pico-8 play session: no input (idle), after a click and taps of 🅾, ❎, 🅾+❎, 🅾 in the second before t = 0

[t = 1 s] idle ~1s (no d-pad/buttons)
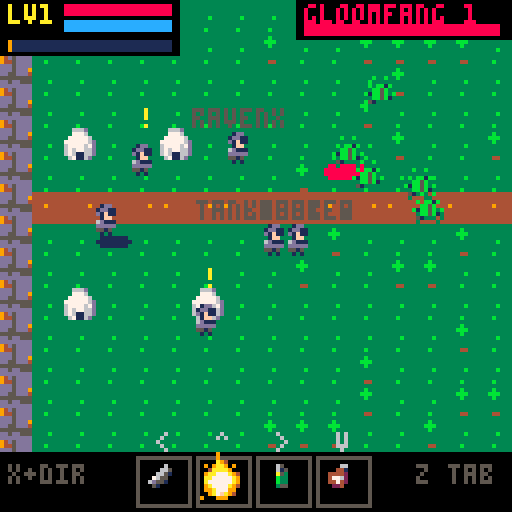
[t = 4 s] idle ~4s (no d-pad/buttons)
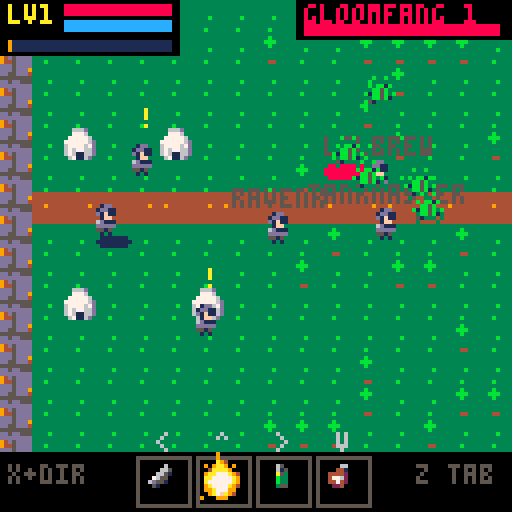
[t = 6 s] idle ~6s (no d-pad/buttons)
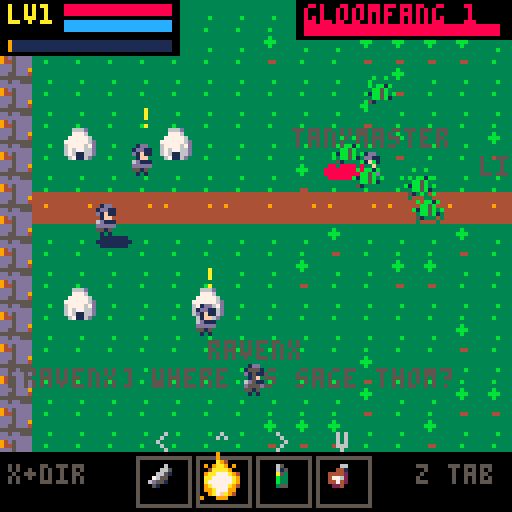
[t = 8 s] idle ~8s (no d-pad/buttons)
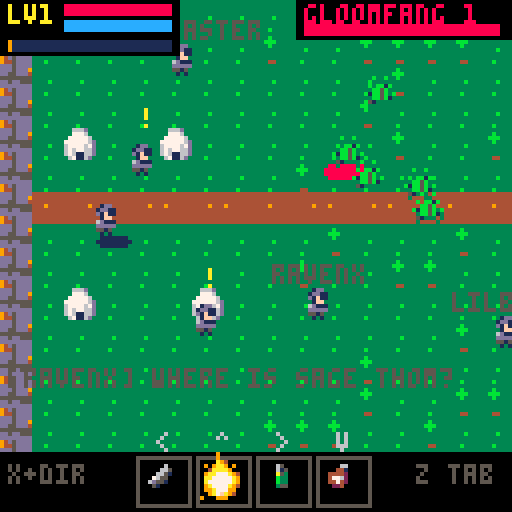

pico-8 cartridge
version 42
__lua__
-- pico galaxies: shared by every cart (voidstorm.p8 + the planet carts)
-- all sprites generated with krea 2 pixel art

-- sprite sheet slots: name,x,y,size (packed into one string to save tokens)
sp={}
for e in all(split(
 "ship,0,0,16|dra,16,0,16|drb,32,0,16|saa,48,0,16|sab,64,0,16|mine,80,0,16|div,96,0,16|ast,1"..
 "12,0,16|ex1,0,16,16|ex2,16,16,16|ex3,32,16,16|pow,48,16,8|shd,56,16,8|bmb,48,24,8|boss,64,"..
 "16,32|pla,96,16,32|p_lush,0,48,16|p_rock,16,48,16|p_ice,32,48,16|p_hive,48,48,16|freighter"..
 ",64,48,16|dome,80,48,8|i_food,88,48,8|i_ore,80,56,8|i_coin,88,56,8|i_colonist,96,48,8|flag"..
 "ship,0,64,32|t_grass,32,64,8|t_rock,40,64,8|t_crystal,48,64,8|t_water,56,64,8|nest,64,64,8"..
 "|b_farm,72,64,8|b_mine,80,64,8|b_harv,88,64,8|b_hab,96,64,8|b_turret,104,64,8|crawl_a,112,"..
 "64,8|crawl_b,120,64,8|b_hq,32,72,16|i_guns,48,72,8|i_cells,56,72,8","|")) do
 local a=split(e)
 sp[a[1]]={a[2],a[3],a[4]}
end

-- draw a sheet sprite centred,
-- with scale / squash / flips
function dspr(n,x,y,s,fx,fy,sq)
 local d=sp[n] s=s or 1
 local w,h=d[3]*s*(sq or 1),d[3]*s
 sspr(d[1],d[2],d[3],d[3],x-w/2,y-h/2,w,h,fx,fy)
end

function whiteout()
 for c=1,15 do pal(c,7) end
end

-- ===== vfx =====
function part(x,y,vx,vy,l,cols,r,k)
 add(parts,{x=x,y=y,vx=vx,vy=vy,l=l,ml=l,c=cols,r=r or 0,k=k or 0})
end

function sparks(x,y,n,cols,sp_)
 for i=1,n do
  local a,s=rnd(),rnd(sp_ or 3)+.5
  part(x,y,cos(a)*s,sin(a)*s,8+rnd(12),cols or {7,10,9,8},0,1)
 end
end

function ring(x,y,r,vr,c,l)
 add(rings,{x=x,y=y,r=r,vr=vr,c=c,l=l})
end

function explode(x,y,sz)
 add(fx,{x=x,y=y,t=0,s=sz})
 sparks(x,y,6+sz*6,nil,1.5+sz)
 for i=1,2+sz*2 do
  part(x+rnd(8)-4,y+rnd(8)-4,rnd(1)-.5,rnd(1)-.7,20+rnd(20),{5,5,2,1},2+rnd(sz*2),2)
 end
 ring(x,y,2,1.5+sz*.5,sz>1 and 10 or 7,10+sz*3)
 shake=max(shake,sz*2.5)
 sfx(sz>1 and 2 or 1)
end

function pop(x,y,txt,c)
 add(pops,{x=x,y=y,s=txt,l=40,c=c or 7})
end

function updvfx()
 for i=#parts,1,-1 do
  local o=parts[i]
  o.x+=o.vx o.y+=o.vy
  o.vx*=.92 o.vy*=.92
  if o.k==2 then o.y-=.15 o.r+=.05 end
  o.l-=1
  if o.l<=0 then deli(parts,i) end
 end
 for i=#rings,1,-1 do
  local o=rings[i]
  o.r+=o.vr o.vr*=.93 o.l-=1
  if o.l<=0 then deli(rings,i) end
 end
 for i=#fx,1,-1 do
  local o=fx[i] o.t+=1
  if o.t>24 then deli(fx,i) end
 end
 for i=#pops,1,-1 do
  local o=pops[i] o.y-=.4 o.l-=1
  if o.l<=0 then deli(pops,i) end
 end
end

function drawvfx()
 for o in all(rings) do
  circ(o.x,o.y,o.r,o.l<4 and 5 or o.c)
 end
 for o in all(fx) do
  local fr=o.t<5 and "ex1" or o.t<13 and "ex2" or "ex3"
  local s=(o.s>2 and 2.5 or o.s>1 and 1.5 or 1)*(.6+o.t/40)
  dspr(fr,o.x,o.y,s,o.t%8<4)
 end
 for o in all(parts) do
  local c=o.c[flr((1-o.l/o.ml)*#o.c)+1] or o.c[#o.c]
  if o.k==1 then
   line(o.x,o.y,o.x-o.vx,o.y-o.vy,c)
  elseif o.r>=1 then
   circfill(o.x,o.y,o.r*(o.l/o.ml)+.5,c)
  else pset(o.x,o.y,c) end
 end
 for o in all(pops) do
  local w=#o.s*2
  print(o.s,o.x-w+1,o.y+1,1)
  print(o.s,o.x-w,o.y,o.l%4<2 and o.c or 7)
 end
end

function oprint(s,x,y,c,o)
 for dx=-1,1 do for dy=-1,1 do
  print(s,x+dx,y+dy,o or 0)
 end end
 print(s,x,y,c)
end


-- mmo_rpg_1 (demake)
-- planet eldmoor: pocket fantasy mmo.
-- tab-target, hotbar, quests, a boss.
-- see design.md

-- tiles: 0 grass 1 tree 2 rock 3 water 4 road 5 house 6 barrow door
mw,mh=32,24
-- abilities: name,icon,mana,cooldown,cast,range
ab={}
for s in all(split("strike,i_ore,0,30,0,16|firebolt,ex1,10,0,48,64|mend,i_cells,15,300,60,0|nova,bmb,20,480,0,26","|")) do add(ab,split(s)) end
-- mobs: name,sprite,scale,hp,dmg,level,xp,ranged
md={}
for s in all(split("gloomfang,crawl_a,1,18,3,1,25,0|spitter,mine,.55,22,4,3,40,1|brute,ast,.7,40,7,5,70,0|hollow king,boss,.9,400,9,8,0,0","|")) do add(md,split(s)) end
names=split"ravenx,lilbrew,tankmaster"
chatl=split"lfg barrow need heals,wts linen cloth,anyone seen the hollow king?,lol wiped again,gz on ding!,where is sage thom?,brb food"
rar={{"common",6},{"rare",12},{"epic",14}}

function msg(s,c) mtx,mt,mc=s,90,c or 7 end
function d2(a,b) return abs(a.x-b.x)+abs(a.y-b.y) end
function solid(x,y)
 if (dun) return x<10 or x>118 or y<10 or y>100
 local tx,ty=flr(x/8),flr(y/8)
 if (tx<0 or ty<0 or tx>=mw or ty>=mh) return true
 local k=m[ty][tx]
 return k==1 or k==2 or k==3 or k==5
end
function say(n,s) add(chat,{n,s}) if (#chat>3) deli(chat,1) end

function _init()
 t,shake,flash=0,0,0
 parts,rings,fx,pops,shots,tels={},{},{},{},{},{}
 st="intro" music(0)
end

function newgame()
 srand(3) m={}
 for y=0,mh-1 do
  m[y]={}
  for x=0,mw-1 do
   local k=0
   if (x==0 or y==0 or x==mw-1 or y==mh-1) k=2
   if (x>=8 and x<=15 and rnd()<.28) k=1
   if (x>=17 and x<=24 and y<=10 and rnd()<.25) k=3
   if (x>=17 and x<=28 and y>=14 and rnd()<.22) k=2
   if (y==11 and x>0 and x<mw-1) k=4
   m[y][x]=k
  end
 end
 for c in all({{2,9},{5,9},{2,14},{6,14}}) do m[c[2]][c[1]]=5 end
 m[11][30]=6
 srand(t)
 p={x=28,y=96,hp=48,mhp=48,mp=45,mmp=45,lv=1,xp=0,wi=1,ai=1,gcd=0,cd={0,0,0,0},aa=0,cmb=0,f=false}
 mobs={}
 local function sp(k,n,x0,x1,y0,y1)
  for i=1,n do
   for j=1,40 do
    local x,y=(x0+rnd(x1-x0))*8,(y0+rnd(y1-y0))*8
    if not solid(x,y) then add(mobs,{k=k,x=x,y=y,hx=x,hy=y,hp=md[k][4],fl=0,cd=0}) break end
   end
  end
 end
 sp(1,7,9,15,2,21) sp(2,5,17,24,1,10) sp(3,4,18,28,14,22)
 npcs={{n="warden elra",x=36,y=80,c=11},{n="sage thom",x=52,y=120,c=13}}
 pls={}
 for i=1,3 do add(pls,{n=names[i],x=40+i*8,y=88,tx=40,ty=88,c=({8,14,9})[i]}) end
 q1,q2,q3,kills,sacs=0,0,0,0,0
 chat={} dun=false tg=nil
 st="play" msg("talk to warden elra (z)",10)
end

function mhp_() return 40+p.lv*8 end
function mmp_() return 40+p.lv*5 end
function power() return (1+(p.lv-1)*.15) end

-- ===== combat =====
function hurt(e,d,crit)
 if (crit) d*=2
 d=flr(d)
 e.hp-=d e.fl=4
 pop(e.x,e.y-8,""..d,crit and 10 or 7)
 sparks(e.x,e.y,3,{7,8})
 if (e!=p) e.ag=true
 if e.hp<=0 then
  if e==p then
   msg("you died. respawning at the graveyard",8)
   p.x,p.y,p.hp,p.mp,tg=28,96,mhp_(),mmp_(),nil
   for o in all(mobs) do
    o.ag=false
    if dun then
     if o.hx==64 then del(mobs,o) else o.dead,o.rs=true,60 end
    end
   end
   dun,tels=false,{}
   return
  end
  kill(e)
 end
end

function kill(e)
 local d=md[e.k]
 explode(e.x,e.y,e.k==4 and 4 or 1)
 if tg==e then tg=nil end
 if e.k==4 then
  st,t="win",0 flash=10 sfx(8) return
 end
 e.dead,e.rs=true,900
 xp(d[7])
 if e.k==1 and q1==1 then
  kills+=1
  if (kills>=6) q1=2 msg("fangs in the wood: done! return to elra",11)
 end
 if e.k==2 and q2==1 and rnd()<.6 then
  sacs+=1 pop(e.x,e.y-14,"spore sac "..sacs.."/4",11)
  if (sacs>=4) q2=2 msg("spore samples: done! return to thom",11)
 end
 if (rnd()<.18) loot(d[6]+flr(rnd(3)))
end

function loot(il)
 local r=il>=6 and 3 or il>=4 and 2 or 1
 local w=rnd()<.5
 local cur=w and p.wi or p.ai
 local nm=rar[r][1].." "..(w and "blade" or "mail").." ilvl "..il
 say("loot",nm)
 if il>cur then
  if w then p.wi=il else p.ai=il end
  msg("equipped "..nm,rar[r][2]) sfx(3)
  ring(p.x,p.y,2,2,rar[r][2],20)
 end
end

function xp(n)
 if (p.lv>=8) return
 p.xp+=n pop(p.x,p.y-12,"+"..n.." xp",12)
 while p.xp>=p.lv*100 and p.lv<8 do
  p.xp-=p.lv*100 p.lv+=1 p.hp,p.mp=mhp_(),mmp_()
  msg("level "..p.lv.."!",10) sfx(8) ring(p.x,p.y,3,3,10,24) sparks(p.x,p.y,20,{10,7,9})
  say(rnd(names),"gz!")
 end
end

function useab(i)
 local a=ab[i]
 if (p.cast or p.gcd>0 and i!=1 or p.cd[i]>0) return
 if (p.mp<a[3]) msg("not enough mana",8) return
 if a[6]>0 and i!=4 and (not tg or d2(tg,p)>a[6]) then
  autotarget(a[6])
  if (not tg or d2(tg,p)>a[6]) msg("out of range",8) return
 end
 if a[5]>0 then p.cast={i=i,t=0}
 else fire(i) end
end

function fire(i)
 local a=ab[i]
 p.mp-=a[3] p.cd[i]=a[4] p.gcd=30
 local pw=power()+p.wi*.15
 if i==1 then hurt(tg,(4+p.wi)*pw,rnd()<.1) sfx(1)
 elseif i==2 then
  local an=atan2(tg.x-p.x,tg.y-p.y)
  add(shots,{x=p.x,y=p.y,vx=cos(an)*2.5,vy=sin(an)*2.5,d=(8+p.wi*1.5)*pw,tg=tg,l=60}) sfx(0)
 elseif i==3 then
  local h=15+p.lv*3
  p.hp=min(mhp_(),p.hp+h) pop(p.x,p.y-10,"+"..h,11) sparks(p.x,p.y,12,{11,7,3}) sfx(3)
 else
  ring(p.x,p.y,4,3,12,14) ring(p.x,p.y,2,2,7,10) sfx(6) shake=2
  for e in all(mobs) do if (not e.dead and d2(e,p)<a[6]) hurt(e,(6+p.wi)*pw) end
 end
end

function autotarget(r)
 local best,bd=nil,r or 90
 for e in all(mobs) do
  if (not e.dead and d2(e,p)<bd and e!=tg) best,bd=e,d2(e,p)
 end
 tg=best or tg
end

-- ===== update =====
function _update60()
 t+=1
 shake=max(0,shake-.4) flash=max(0,flash-1)
 if (mt and mt>0) mt-=1
 updvfx()
 if st=="play" then updplay()
 elseif st=="talk" then updtalk()
 elseif btnp(4) then
  if st=="intro" then newgame() else load("voidstorm.p8") end
 end
end

function updplay()
 for i=1,4 do p.cd[i]=max(0,p.cd[i]-1) end
 p.gcd=max(0,p.gcd-1) p.cmb=max(0,p.cmb-1)
 p.mp=min(mmp_(),p.mp+.06)
 if (p.cmb==0) p.hp=min(mhp_(),p.hp+.1)
 -- input
 if btn(5) then
  for b=0,3 do if (btnp(b)) useab(({1,2,3,4})[b+1]) end
 else
  local dx,dy=0,0
  if (btn(0)) dx=-1 p.f=true
  if (btn(1)) dx=1 p.f=false
  if (btn(2)) dy=-1
  if (btn(3)) dy=1
  if dx!=0 or dy!=0 then
   if (p.cast) p.cast=nil msg("interrupted",8)
   if (not solid(p.x+dx*3,p.y)) p.x+=dx*.9
   if (not solid(p.x,p.y+dy*3)) p.y+=dy*.9
  end
 end
 if btnp(4) then
  local near
  for n in all(npcs) do if (not dun and d2(n,p)<14) near=n end
  if near then talk(near) else autotarget() end
 end
 if p.cast then
  p.cast.t+=1
  if p.cast.t>=ab[p.cast.i][5] then
   local i=p.cast.i
   p.cast=nil
   if (i==3 or tg and not tg.dead) fire(i)
  end
 end
 -- auto-attack
 p.aa-=1
 if tg and not tg.dead and d2(tg,p)<14 and p.aa<=0 then p.aa=60 hurt(tg,(2+p.wi)*power()) end
 if (tg and tg.dead) tg=nil
 -- barrow door
 if not dun and abs(p.x-244)<6 and abs(p.y-92)<8 then
  if q3==1 then enterdun()
  elseif t%60==0 then msg("the barrow: needs the hollow king quest",8) end
 end
 updmobs() updshots()
 -- fake players wander and chat
 for o in all(pls) do
  if (abs(o.x-o.tx)<2 and abs(o.y-o.ty)<2) o.tx,o.ty=16+rnd(200),16+rnd(160)
  local a=atan2(o.tx-o.x,o.ty-o.y)
  if not solid(o.x+cos(a)*4,o.y+sin(a)*4) then o.x+=cos(a)*.5 o.y+=sin(a)*.5
  else o.tx,o.ty=o.x,o.y end
 end
 if (t%420==0) say(rnd(names),rnd(chatl))
end

function updmobs()
 for e in all(mobs) do
  if e.dead then
   e.rs-=1
   if (e.rs<=0 and not dun) e.dead,e.hp,e.x,e.y,e.ag=false,md[e.k][4],e.hx,e.hy,false
  else
   local d=md[e.k]
   if (e.fl>0) e.fl-=1
   e.cd-=1
   if (not e.ag and d2(e,p)<28) e.ag=true
   if e.ag then
    if not dun and abs(e.x-e.hx)+abs(e.y-e.hy)>90 then
     e.ag,e.hp,e.x,e.y=false,d[4],e.hx,e.hy
    else
     local dd,a=d2(e,p),atan2(p.x-e.x,p.y-e.y)
     local want=d[8]==1 and 36 or 9
     if dd>want then
      local s=e.k==4 and .35 or .5
      if (not solid(e.x+cos(a)*4,e.y+sin(a)*4)) e.x+=cos(a)*s e.y+=sin(a)*s
     end
     if e.cd<=0 and dd<(d[8]==1 and 50 or 12) then
      e.cd=60 p.cmb=180
      local dmg=max(1,d[5]-p.ai*.5)*((e.k==4 and t-bt>5400) and 2 or 1)
      if d[8]==1 then add(shots,{x=e.x,y=e.y,vx=cos(a)*1.6,vy=sin(a)*1.6,d=dmg,tg=p,l=60,m=true})
      else hurt(p,dmg) end
     end
     e.fx=p.x<e.x
    end
   end
  end
 end
 -- boss mechanics
 if dun and boss and not boss.dead then
  if t%150==0 then
   for i=1,3 do add(tels,{x=i==1 and p.x or 20+rnd(88),y=i==1 and p.y or 20+rnd(70),t=90}) end
  end
  if boss.hp<200 and not adds then
   adds=true msg("the hollow king calls his hounds!",8)
   for i=1,2 do add(mobs,{k=1,x=boss.x+i*10-15,y=boss.y+10,hx=64,hy=50,hp=18,fl=0,cd=30,ag=true}) end
  end
 end
 for tl in all(tels) do
  tl.t-=1
  if tl.t<=0 then
   del(tels,tl) explode(tl.x,tl.y,2)
   if (abs(p.x-tl.x)+abs(p.y-tl.y)<12) hurt(p,12)
  end
 end
end

function updshots()
 for s in all(shots) do
  s.l-=1
  if s.tg and not s.tg.dead then
   local a=atan2(s.tg.x-s.x,s.tg.y-s.y)
   local sp=s.m and 1.6 or 2.5
   s.vx,s.vy=cos(a)*sp,sin(a)*sp
  end
  s.x+=s.vx s.y+=s.vy
  if (t%2==0) part(s.x,s.y,0,0,8,s.m and {11,3} or {10,9,8},0,1)
  if s.tg and d2(s,s.tg)<5 then
   hurt(s.tg,s.d,not s.m and rnd()<.15) del(shots,s)
  elseif s.l<=0 then del(shots,s) end
 end
end

function enterdun()
 dun,boss,adds,bt=true,nil,false,t
 for e in all(mobs) do e.dead,e.rs=true,99999 end
 boss={k=4,x=64,y=40,hx=64,hy=40,hp=400,fl=0,cd=60,ag=true}
 add(mobs,boss)
 p.x,p.y=64,96 tg=boss
 msg("the barrow: the hollow king wakes!",8) sfx(9)
end

-- ===== quests / dialogue =====
function talk(n)
 dl,st=n,"talk"
 local e=n.n=="warden elra"
 if e then
  if q1==0 then dl.s,dl.f="gloomfangs prowl the wood east. slay 6 and i'll arm you.",function() q1=1 end
  elseif q1==2 then dl.s,dl.f="well fought! take this blade.",function() q1=3 p.wi=max(p.wi,3) xp(120) end
  elseif q1==3 and q3==0 then
   if p.lv>=4 then dl.s,dl.f="you're ready. the hollow king stirs in the barrow, far east. end him.",function() q3=1 end
   else dl.s,dl.f="grow stronger (level 4), then come back.",nil end
  else dl.s,dl.f="the barrow lies east along the road.",nil end
 else
  if q2==0 then dl.s,dl.f="bring me 4 spore sacs from the fen spitters, north-east.",function() q2=1 end
  elseif q2==2 then dl.s,dl.f="splendid samples! this mail will serve you.",function() q2=3 p.ai=max(p.ai,3) xp(150) end
  else dl.s,dl.f="mind the spores, friend.",nil end
 end
end

function updtalk()
 if btnp(4) or btnp(5) then
  if (btnp(4) and dl.f) dl.f() sfx(3)
  st="play"
 end
end

function mark(n)
 if n.n=="warden elra" then
  if (q1==0 or q1==3 and q3==0 and p.lv>=4) return "!",10
  if (q1==2) return "?",10
 else
  if (q2==0) return "!",10
  if (q2==2) return "?",10
 end
end

-- ===== draw =====
function _draw()
 cls(0)
 if st=="intro" then drawintro() return end
 local cx=dun and 0 or mid(0,p.x-64,mw*8-128)
 local cy=dun and -8 or mid(-8,p.y-56,mh*8-104)
 camera(cx+rnd(shake)-shake/2,cy+rnd(shake)-shake/2)
 if dun then
  rectfill(0,0,127,111,1)
  for i=0,15 do spr(133,i*8,0) spr(133,i*8,104) end
  for i=0,13 do spr(133,0,i*8) spr(133,120,i*8) end
 else
  for ty=flr(cy/8),flr(cy/8)+14 do for tx=flr(cx/8),flr(cx/8)+16 do
   local k=m[ty] and m[ty][tx]
   if k then
    local x,y=tx*8,ty*8
    if (k==4) rectfill(x,y,x+7,y+7,4) pset(x+(tx*3)%7,y+3,9)
    if (k!=4) spr(k==2 and 133 or k==3 and 135 or 132,x,y)
    if (k==1) rectfill(x+3,y+5,x+4,y+7,4) circfill(x+4,y+3,3,3) circfill(x+3,y+2,1,11)
    if (k==5) dspr("b_hab",x+4,y+4)
    if (k==6) dspr("nest",x+4,y+4,1.5) circ(x+4,y+4,7+sin(t/40),8)
   end
  end end
 end
 for tl in all(tels) do
  circ(tl.x,tl.y,12,tl.t%10<5 and 8 or 2)
  circfill(tl.x,tl.y,12*(1-tl.t/90),2)
 end
 if not dun then
  for n in all(npcs) do
   pal(12,n.c) dspr("i_colonist",n.x,n.y) pal()
   local s,c=mark(n)
   if (s) print(s,n.x-1,n.y-12+sin(t/30),c)
  end
  for o in all(pls) do
   pal(12,o.c) dspr("i_colonist",o.x,o.y) pal()
   print(o.n,o.x-#o.n*2,o.y-10,5)
  end
 end
 for e in all(mobs) do
  if not e.dead then
   local d=md[e.k]
   if (e==tg) ovalfill(e.x-6,e.y+3,e.x+6,e.y+6,8)
   if (e.fl>0) whiteout()
   dspr(d[2],e.x,e.y,d[3],e.fx)
   pal()
   if (e.hp<d[4]) line(e.x-4,e.y-7,e.x-4+8*e.hp/d[4],e.y-7,8)
  end
 end
 for s in all(shots) do circfill(s.x,s.y,1.5,s.m and 11 or 9) pset(s.x,s.y,7) end
 ovalfill(p.x-4,p.y+3,p.x+4,p.y+5,1)
 pal(12,9) dspr("i_colonist",p.x,p.y,1.1,p.f) pal()
 drawvfx()
 camera()
 drawhud()
 if (st=="talk") drawtalk()
 if st=="win" then
  rectfill(6,40,121,84,0) rect(6,40,121,84,10)
  print("\^w\^tvictory!",32,45,10)
  oprint("the hollow king has fallen",12,62,7)
  oprint("level "..p.lv,52,70,6)
  if (t>60 and t%40<28) oprint("z: back to title",32,77,6)
 end
 if mt and mt>0 then
  local w=#mtx*2
  rectfill(62-w,24,65+w,31,0) print(mtx,64-w,25,mt%20<15 and mc or 7)
 end
end

function bar(x,y,w,v,mx,c)
 rectfill(x,y,x+w,y+2,1) rectfill(x,y,x+w*max(0,v)/mx,y+2,c)
end

function drawhud()
 -- player frame
 rectfill(0,0,44,13,0)
 print("lv"..p.lv,2,1,10)
 bar(16,1,26,p.hp,mhp_(),8) bar(16,5,26,p.mp,mmp_(),12)
 bar(2,10,40,p.xp,p.lv*100,9)
 -- target frame
 if tg and not tg.dead then
  local d=md[tg.k]
  rectfill(74,0,127,9,0)
  print(d[1].." "..d[6],76,1,8)
  bar(76,6,48,tg.hp,d[4],8)
 end
 -- quest tracker
 local y=12
 if (q1==1) print("fangs "..kills.."/6",86,y,6) y+=7
 if (q2==1) print("sacs "..sacs.."/4",86,y,6) y+=7
 if (q3==1) print("slay the king",76,y,8)
 -- chat
 for i,c in ipairs(chat) do
  print("["..c[1].."] "..c[2],2,92+i*6-#chat*6,c[1]=="loot" and 11 or 5)
 end
 -- hotbar + cast bar
 rectfill(0,113,127,127,0)
 for i=1,4 do
  local x=34+(i-1)*15
  rect(x,114,x+13,126,btn(5) and 10 or 5)
  dspr(ab[i][2],x+7,120,.8)
  if (p.cd[i]>0) rectfill(x+1,115,x+12,115+11*p.cd[i]/ab[i][4],1)
  print(({"<","^",">","v"})[i],x+5,108,6)
 end
 if p.cast then
  bar(34,110,58,p.cast.t,ab[p.cast.i][5],10)
 end
 print("x+dir",2,116,5) print("z tab",104,116,5)
end

function drawtalk()
 rectfill(4,62,123,106,0) rect(4,62,123,106,10)
 print(dl.n,8,65,10)
 local l,y="",73
 for w in all(split(dl.s," ",false)) do
  if (#l+#w>28) print(l,8,y,7) y+=7 l=""
  l..=w.." "
 end
 print(l,8,y,7)
 print(dl.f and "z accept  x later" or "z ok",54,99,6)
end

function drawintro()
 for i=1,40 do pset((i*37+t/(1+i%3))%128,(i*53)%128,i%3==0 and 7 or 13) end
 dspr("p_lush",64,34,3)
 print("\^w\^teldmoor",36,62,11)
 oprint("quests, loot, a hollow king.",10,78,7)
 oprint("hold x + arrow: abilities",14,86,7)
 oprint("z: talk / tab-target",24,94,9)
 if (t%40<28) oprint("z: log in",46,108,11)
end
__gfx__
000000011000000000000000000000000000d200000d000000000000000000000000000000000000000000041000000000000002400000000000000011100000
00000001c100000000000200002000000000011000110000000000000000000000000000000000000000000e4000000000000009400000000000001d6d500000
00000017c100000000000020001000000000001002100000000000dddd0000000000000dd10000000002004421002000000000291000000000001666ddd50000
0000001771000000666000011100006c00000011110000000000066666d00000000000666d10000000241422412e400000000049410000000001d66ddd510000
0000001111000000666c0052220006660000012d2210000000006676666d00000000067666d10000000424444442100000220249441010000001d56555511000
00000011110000006666c0b22b306666000001222231000000006666666d50000000d67666dd100000022ee44442000002994494441441000001555551151000
000011111101100000666d1222166660000001111110000000036666666d1000000066666ddd100000044e422144100000299499441441000001555511115500
00011111111110000006dd1111dd66000000ddd212dd00000036166666dd331000433555555334500e244497a9241100000124994411100000065555111d5500
01017d177d1710010006c122221c6000000166d22d66d00033a3333333333a3304f4f3333334322324444297a942121000110499444010000056d55551555500
01157d177d1711010066111111016600001666d11d666d003333aa33333a33313343e233433433350014429aa9421100006021194141d00001dd555555555100
11cc7d17dd17111100022112210110000d6666d111d666d00333393a933333300333333333333330001244299922100000402119114140000555115555511100
1ccc7d177d1711d1000011122210100016666d12211d666d00133333333331100005333333331100000244424422100004940419442094000555115551111100
1111711cc11711110000010111010000d666212d2211d66d00001131113110000000111111113000002412222224100004f904994219f9000015d55511111100
0101111dd11110010000110010110000d66d011222102d6d00030003330033000033001001105300002111111111100004990299420499000005555111111000
00015111111510000000010000010000ddd00011211002dd00000000000000000000000000000000000000221000000000940049420094000000111115510000
00001100000100000000000000000000000000011000000000000000000000000000000000000000000000021000000000000004100040000000011111100000
0000000900000000000002222000000000000005550000000009000000ddd0000000000000000000000000000000000000000000000000000000000000000000
00000009000000000000244442000000000000d6dd500000007790000d111c000000000000000000000000000000000000000000000000000000000000000000
0000000990000900000244944422000000000dd6ddd5000005799400717111d00000000000000000000000000000000000000000000000000000000001444000
0000009a94000000000249994444200000005dddddd5000005999400c11111d00000000000000000000000000000000000000000000000000000000149449400
000909aaa99090000002499994492000000555dddd55550005999900c11111d00000004410000000000000044100000000000000000000000000012999999940
00004aaaaa990000012449999944220000d6d55ddd5ddd00057a9900d1111cd0000004e41000000000000004e410000000000000000000000000244421499940
00049aa77aaa900004444999994444000dd6dddddddddd500099a0000dddcdd00000044100000000000000001410000000000000000001111112421111149940
0049aaa777fa9400249999fff99994400ddddddd5dddd5500009000000dddd00000001220000000000000001411000000000000000012ddd2221111111129940
009aa7777777a900249999fff99994200dddd5dd5dddd52000006600000000000000001220001111111000142100000000000000001eeeedd2d2211111149400
009a77777777a90024499ffffff99420055d5555555d5220000441000000000000000001220144e442210142000000000000000001eeeeedddd2211111299400
009aa777777fa90002499ffff994442000552211125522000444410000000000000000001214ee444422122100000000000000001eeeeedddd2dd221119f4100
0099a777777a9400024999ffff9442000001222110222000444442000000000000000000014e4444444421000000000000000001eeeeedddd2ddd22114f92000
00099a7777a990000449999ff9942000000000012200000047776240000000000000000124e4444444444111000000000000000deeeedddd2ddddd2219940000
00009aa7faa94000004444999994200000000001220000004477424000000000000001114444411111144221100000000000001eeeeddd2ddddd2d224f410000
0009099aaa940000000224444442000000000012200000002444240000000000000124414444112222114222111000000000001eeeddd2ddddd2ed24f9200000
0900009999000000000000222220000000000010000000000222400000000000001442244441127ee2211222221100000000001dddd22dddd2ded24f94000000
000000000000000000000000000000000000000000000000000000000000000000144444444112eeee211222222220000000001ddd2ddddd2ded24f941000000
000000000000000000000000000000000000000000000000000000000000000000011111124112eeee211210000000000000001dddddddddded24f9411000000
000000000000000000000000000000000000000000000000000000000000000000000000124411eee2112210000000000000011ddddddddeedd4f94111000000
00000000000000000000000000000000000000000000000000000000000000000000000001244112211221000000000000001212dddddded224f941110000000
00000000000000000000000000000000000000000000000000000000000000000000000100124411112210000000000000012211ddd22ed224f9411110000000
000000000000000000000000000000000000000000000000000000000000000000000015100022222221001110000000000241112d2dd2249994112110000000
0000000000000000000000000000000000000000000000000000000000000000000001650000000000000015510000000014211112dd22499941121100000000
000000000000000000000000000000000000000000000000000000000000000000001ddd500001111110000ddd50000000491111112249994211111000000000
000000000000000000000000000000000000000000000000000000000000000000005d11510000111100001d1151000001941111112499941122110000000000
00000000000000000000000000000000000000000000000000000000000000000000551111000000000000151111000004942111249994211111100000000000
00000000000000000000000000000000000000000000000000000000000000000000051110000000000000051110000004999424999441111110000000000000
00000000000000000000000000000000000000000000000000000000000000000000005500000000000000005500000004999999994200000000000000000000
00000000000000000000000000000000000000000000000000000000000000000000000000000000000000000000000001499999420000000000000000000000
00000000000000000000000000000000000000000000000000000000000000000000000000000000000000000000000000144441000000000000000000000000
00000000000000000000000000000000000000000000000000000000000000000000000000000000000000000000000000000000000000000000000000000000
00000000000000000000000000000000000000000000000000000000000000000000000000000000000000000000000000000000000000000000000000000000
000003cccc00000000000122220000000000011100000000002000000000000000000005500000000000000000040000001dd000000000000000000000000000
0005333c3ccc5000000029999420000000000111100000000222000000002000000000576000000000d611000009440001dd1100000000000000000000000000
001b35c31cc3350000019ff9999200000000117c111100000221000000022200000005666100000006666d10094944000d1f1100000000000000000000000000
03b33c3ccc3c53000019f999924920000000116611111000001112221202220000000d7115000000166665d500944400001ff000000000000000000000000000
03333316ccc33350009f99999224910000111166d1c1110000012dd222121000000005df945000003b6616550094400006d11100000000000000000000000000
033b3c66cc33551004f1429999999410011617dc777611000002dd62222110000000055941500000666d11d5000450000ddddd00000000000000000000000000
1335c66cccc331502914449999999910011d67777776d110002d3d21512210000000055551500000166005d10099400005515000000000000000000000000000
c35ccccccc3bb35049244499999999100111d7777777d110002dd21333121110000056d111550000000000000004400000101000000000000000000000000000
c533ccccc333333049924999992299100011666d7776dd100122221bbb1212100005fd5941545000000006d00099900000000000000000000000000000000000
dc5333cccc3333504999499992224410001177d67766d11001222213b3121100005f9d5991544000000066650999990000000000000000000000000000000000
0cc3333ccc5555502499999999244410001177677761d11002252221312211000df99d5991544400000666559997999000000000000000000000000000000000
01c33333ccc1555002491299994444100016677776dd611002132222222121000d999d5991544400006665519979999000000000000000000000000000000000
01155335ccc1155001442249994442100011166666dd1110022322222211100005ddd6d555555500076655109999994000000000000000000000000000000000
00115551c1111500001449499444410000011dddddd11100001222222111100000000d66661000006dd551009999999000000000000000000000000000000000
000d5511111d50000001444444421000000011111111100000011111111100000000005555000000ddd510000999992000000000000000000000000000000000
000015dddd110000000011111111000000000111111100000000111111000000000000544500000005d100000094420000000000000000000000000000000000
0000000000000000000000000000000033333333ddd5dddddddddddd11111111000dd00000002000000510000001000000666d00005d050000b00b0000b00000
000000000000000f900000000000000033333333ddd5ddd9d76ddddd1111111100dd21000772117000f550000011100000777600006561500003300000503000
00000000000000f7940000000000000033333333dd55ddd4565dddd5111111110d522210777414d77741157000111100077777600055d5000b0bb1b000333030
00000000000f009f94009000000000003333333355555555d5dddddd111111110dd2211077351577741d1557006611007777776d006ddd1000bb5b0003113300
000000000009f91941494000000000003333b333dd5dd555ddddddddccc11111022215117535337775111117016dd1006777767d05d55d10b1bb5b3bb1333330
0000000000004f96549200000000000033333333dddddddddddddd6dd1dccccc21121b317555557777545177111111106767766d06d5551003bb5b1313333310
00000000000000ff44000000000000003333333394d5dddddddddc651111ddd1122222117777777777111777111111106761166d00dddd500513330330333100
00000000000ff4565149400000000000333b33339445ddddddddd55d1111111101111111000000000000000011011010067116d0000551000300003003010000
0000000000000d766500000000000000000000010000000000000000000650000000000000000000000000000000000000000000000000000000000000000000
0000000000100065510010000000000000000066d000000000000500006615000000000000000000000000000000000000000000000000000000000000000000
000000000015046665201000000000000000067765000000961466d2005d15000000000000000000000000000000000000000000000000000000000000000000
00000005611516ff4450101d00000000000016766d5000001ddd1d12003a53000000000000000000000000000000000000000000000000000000000000000000
000000061611d77766d5116150000000000016651d50000004111d00003b33000000000000000000000000000000000000000000000000000000000000000000
0000000055d119111141165500000000000016d55150000044000000003b33000000000000000000000000000000000000000000000000000000000000000000
00000561115d1794145155111d100000000016641d50000021000000003b33000000000000000000000000000000000000000000000000000000000000000000
0000061d11f416776d51441161500000000016665d50000000000000005355000000000000000000000000000000000000000000000000000000000000000000
00000555df911d551111144d55000000000016666d50000000000000000000000000000000000000000000000000000000000000000000000000000000000000
00000001594167666665124510000000000016666d50000000000000000000000000000000000000000000000000000000000000000000000000000000000000
00000ff999f46616616529444440000000001d666d10000000000000000000000000000000000000000000000000000000000000000000000000000000000000
00000920009f651151159400024000000006dd66dd01000000000000000000000000000000000000000000000000000000000000000000000000000000000000
000001511069f6ddd559450111000000001610111101100000000000000000000000000000000000000000000000000000000000000000000000000000000000
000056d510669ff79944150156510000016d000000001d0000000000000000000000000000000000000000000000000000000000000000000000000000000000
0005615d1066699f444155016115100001d0001d5000010000000000000000000000000000000000000000000000000000000000000000000000000000000000
0006111510266d194115500151115000d6d000000000011000000000000000000000000000000000000000000000000000000000000000000000000000000000
00061115102466d94155200151115000000000000000000000000000000000000000000000000000000000000000000000000000000000000000000000000000
0005d151002446665552200015150000000000000000000000000000000000000000000000000000000000000000000000000000000000000000000000000000
00001110000244665522000001110000000000000000000000000000000000000000000000000000000000000000000000000000000000000000000000000000
00000000000024442220000000000000000000000000000000000000000000000000000000000000000000000000000000000000000000000000000000000000
00000000000002442200000000000000000000000000000000000000000000000000000000000000000000000000000000000000000000000000000000000000
00000000000000020000000000000000000000000000000000000000000000000000000000000000000000000000000000000000000000000000000000000000
00000000000000000000000000000000000000000000000000000000000000000000000000000000000000000000000000000000000000000000000000000000
00000000000000000000000000000000000000000000000000000000000000000000000000000000000000000000000000000000000000000000000000000000
00000000000000000000000000000000000000000000000000000000000000000000000000000000000000000000000000000000000000000000000000000000
00000000000000000000000000000000000000000000000000000000000000000000000000000000000000000000000000000000000000000000000000000000
00000000000000000000000000000000000000000000000000000000000000000000000000000000000000000000000000000000000000000000000000000000
00000000000000000000000000000000000000000000000000000000000000000000000000000000000000000000000000000000000000000000000000000000
00000000000000000000000000000000000000000000000000000000000000000000000000000000000000000000000000000000000000000000000000000000
00000000000000000000000000000000000000000000000000000000000000000000000000000000000000000000000000000000000000000000000000000000
00000000000000000000000000000000000000000000000000000000000000000000000000000000000000000000000000000000000000000000000000000000
00000000000000000000000000000000000000000000000000000000000000000000000000000000000000000000000000000000000000000000000000000000
00000000000000000000000000000000000000000000000000000000000000000000000000000000000000000000000000000000000000000000000000000000
00000000000000000000000000000000000000000000000000000000000000000000000000000000000000000000000000000000000000000000000000000000
00000000000000000000000000000000000000000000000000000000000000000000000000000000000000000000000000000000000000000000000000000000
00000000000000000000000000000000000000000000000000000000000000000000000000000000000000000000000000000000000000000000000000000000
00000000000000000000000000000000000000000000000000000000000000000000000000000000000000000000000000000000000000000000000000000000
00000000000000000000000000000000000000000000000000000000000000000000000000000000000000000000000000000000000000000000000000000000
00000000000000000000000000000000000000000000000000000000000000000000000000000000000000000000000000000000000000000000000000000000
00000000000000000000000000000000000000000000000000000000000000000000000000000000000000000000000000000000000000000000000000000000
00000000000000000000000000000000000000000000000000000000000000000000000000000000000000000000000000000000000000000000000000000000
00000000000000000000000000000000000000000000000000000000000000000000000000000000000000000000000000000000000000000000000000000000
00000000000000000000000000000000000000000000000000000000000000000000000000000000000000000000000000000000000000000000000000000000
00000000000000000000000000000000000000000000000000000000000000000000000000000000000000000000000000000000000000000000000000000000
00000000000000000000000000000000000000000000000000000000000000000000000000000000000000000000000000000000000000000000000000000000
00000000000000000000000000000000000000000000000000000000000000000000000000000000000000000000000000000000000000000000000000000000
00000000000000000000000000000000000000000000000000000000000000000000000000000000000000000000000000000000000000000000000000000000
00000000000000000000000000000000000000000000000000000000000000000000000000000000000000000000000000000000000000000000000000000000
00000000000000000000000000000000000000000000000000000000000000000000000000000000000000000000000000000000000000000000000000000000
00000000000000000000000000000000000000000000000000000000000000000000000000000000000000000000000000000000000000000000000000000000
00000000000000000000000000000000000000000000000000000000000000000000000000000000000000000000000000000000000000000000000000000000
00000000000000000000000000000000000000000000000000000000000000000000000000000000000000000000000000000000000000000000000000000000
00000000000000000000000000000000000000000000000000000000000000000000000000000000000000000000000000000000000000000000000000000000
00000000000000000000000000000000000000000000000000000000000000000000000000000000000000000000000000000000000000000000000000000000
00000000000000000000000000000000000000000000000000000000000000000000000000000000000000000000000000000000000000000000000000000000
00000000000000000000000000000000000000000000000000000000000000000000000000000000000000000000000000000000000000000000000000000000
